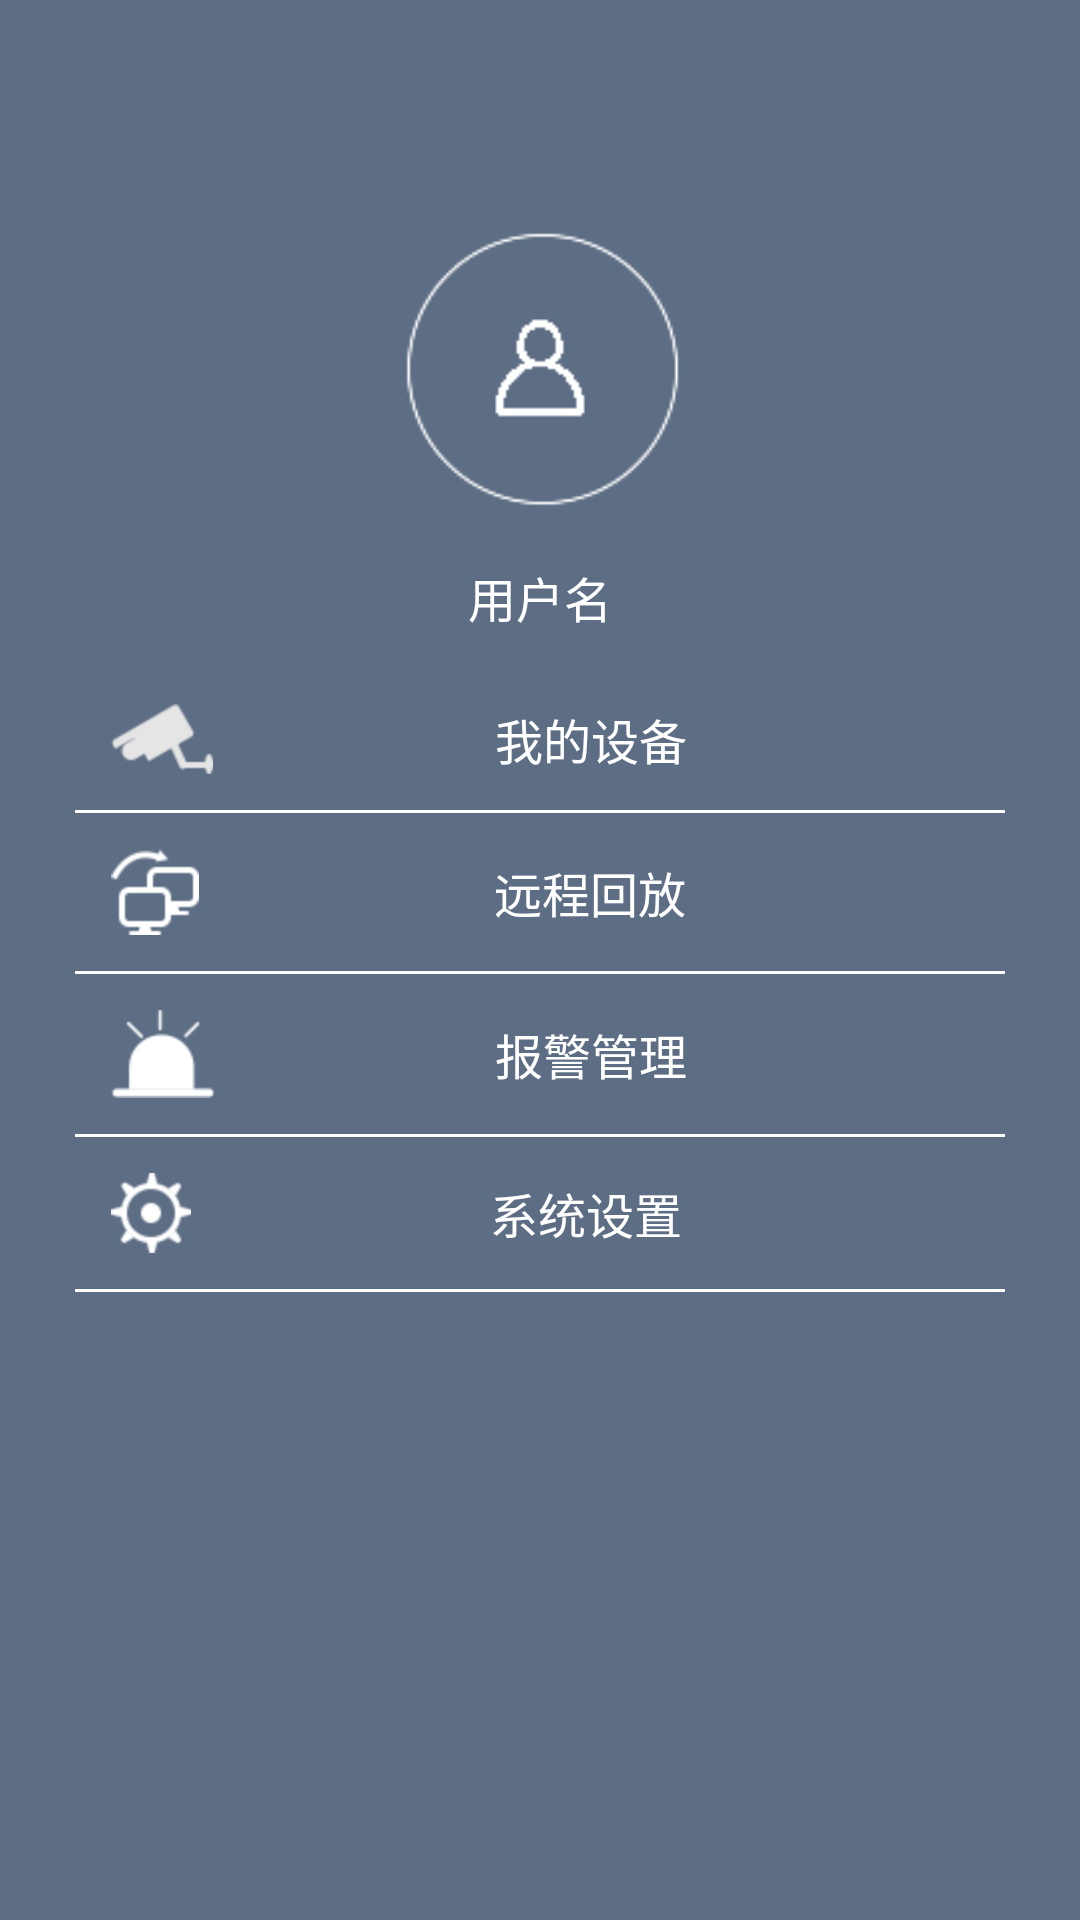

The Android layout XML behind this screen, and the referenced resources:
<!-- AndroidManifest.xml: application theme AppTheme -->
<!-- res/layout/menu_view.xml -->
<?xml version="1.0" encoding="utf-8"?>
<LinearLayout xmlns:android="http://schemas.android.com/apk/res/android"
    android:layout_width="match_parent"
    android:layout_height="match_parent"
    android:background="#5d6d84"
    android:gravity="center_horizontal"
    android:orientation="vertical"
    android:padding="25dip" >

    <ImageView
        android:id="@+id/icon"
        android:layout_marginTop="40dip"
        android:layout_width="130dip"
        android:layout_height="130dip"
        android:background="@drawable/account" />

    <TextView
        android:id="@+id/name"
        android:layout_marginTop="-20dip"
        style="@style/MenuItemStyle"
        android:layout_width="match_parent"
        android:layout_height="wrap_content"
        android:text="用户名" />

    <TextView
        android:id="@+id/devices"
        style="@style/MenuItemStyle"
        android:layout_width="match_parent"
        android:layout_height="wrap_content"
        android:drawableLeft="@drawable/devices_bg"
        android:text="@string/title_activity_devices" />

    <View
        android:layout_width="match_parent"
        android:layout_height="1dip"
        android:background="@android:color/white" />

    <TextView
        android:id="@+id/replay"
        style="@style/MenuItemStyle"
        android:layout_width="match_parent"
        android:layout_height="wrap_content"
        android:drawablePadding="4dip"
        android:drawableLeft="@drawable/replay_bg"
        android:text="@string/title_activity_replay" />

    <View
        android:layout_width="match_parent"
        android:layout_height="1dip"
        android:background="@android:color/white" />

    <TextView
        android:id="@+id/notification"
        style="@style/MenuItemStyle"
        android:layout_width="match_parent"
        android:layout_height="wrap_content"
        android:drawablePadding="-1dip"
        android:drawableLeft="@drawable/notification_bg"
        android:text="@string/title_activity_notification" />

    <View
        android:layout_width="match_parent"
        android:layout_height="1dip"
        android:background="@android:color/white" />

    <TextView
        android:id="@+id/setting"
        style="@style/MenuItemStyle"
        android:layout_width="match_parent"
        android:layout_height="wrap_content"
        android:drawablePadding="4dip"
        android:drawableLeft="@drawable/setting_bg"
        android:text="@string/title_activity_setting" />

    <View
        android:layout_width="match_parent"
        android:layout_height="1dip"
        android:background="@android:color/white" />

</LinearLayout>
<!-- resources referenced by this layout -->
<resources>
  <!-- drawable devices_bg (drawable) -->
  <?xml version="1.0" encoding="utf-8"?>
  <selector xmlns:android="http://schemas.android.com/apk/res/android" >
      <item android:state_pressed="true" android:drawable="@drawable/devices_pressed"></item>
      <item android:state_selected="true" android:drawable="@drawable/devices_pressed"></item>
      <item android:drawable="@drawable/devices_normal"></item>
  </selector>
  <!-- drawable notification_bg (drawable) -->
  <?xml version="1.0" encoding="utf-8"?>
  <selector xmlns:android="http://schemas.android.com/apk/res/android" >
      <item android:state_pressed="true" android:drawable="@drawable/notification_pressed"></item>
      <item android:state_selected="true" android:drawable="@drawable/notification_pressed"></item>
      <item android:drawable="@drawable/notification_normal"></item>
  </selector>
  <!-- drawable replay_bg (drawable) -->
  <?xml version="1.0" encoding="utf-8"?>
  <selector xmlns:android="http://schemas.android.com/apk/res/android" >
      <item android:state_pressed="true" android:drawable="@drawable/replay_pressed"></item>
      <item android:state_selected="true" android:drawable="@drawable/replay_pressed"></item>
      <item android:drawable="@drawable/replay_normal"></item>
  </selector>
  <!-- drawable setting_bg (drawable) -->
  <?xml version="1.0" encoding="utf-8"?>
  <selector xmlns:android="http://schemas.android.com/apk/res/android">
  
      <item android:drawable="@drawable/setting_pressed" android:state_pressed="true"></item>
      <item android:drawable="@drawable/setting_pressed" android:state_selected="true"></item>
      <item android:drawable="@drawable/setting_normal"></item>
  
  </selector>
  <string name="title_activity_devices">我的设备</string>
  <string name="title_activity_notification">报警管理</string>
  <string name="title_activity_replay">远程回放</string>
  <string name="title_activity_setting">系统设置</string>
  <style name="MenuItemStyle" parent="@android:style/Widget.TextView">
          <item name="android:textSize">16sp</item>
          <item name="android:padding">12dip</item>
          <item name="android:gravity">center</item>
          <item name="android:textColor">@color/menu_item_bg</item>
          <item name="android:clickable">true</item>
      </style>
  <style name="ActionBarStyle" parent="@style/Widget.AppCompat.Light.ActionBar.Solid">
          <item name="android:background">@color/main</item>
          <item name="background">@color/main</item>
          <item name="android:actionMenuTextColor">@android:color/white</item>
          <item name="android:height">@dimen/activity_actionbar_height</item>
      </style>
  <color name="main">#69c9ac</color>
  <style name="MenuTextStyle" parent="@style/TextAppearance.AppCompat.Widget.ActionBar.Menu">
          <item name="android:textSize">16sp</item>
          <item name="android:textStyle">normal</item>
      </style>
  <style name="DropDowmStyle" parent="@style/Base.Widget.AppCompat.Spinner.DropDown.ActionBar">
          <item name="android:gravity">top|right</item>
          <item name="android:width">10dip</item>
      </style>
  <style name="DropDownListViewStyle" parent="@style/Widget.AppCompat.ListView.DropDown">
          <item name="android:gravity">top|right</item>
          <item name="android:width">10dip</item>
          <item name="android:background">@android:color/primary_text_light</item>
      </style>
  <style name="AnimationActivity" parent="@android:style/Animation">
          <item name="android:activityOpenEnterAnimation">@android:anim/slide_in_left</item>
          <item name="android:activityOpenExitAnimation">@android:anim/slide_out_right</item>
          <item name="android:activityCloseEnterAnimation">@android:anim/slide_in_left</item>
          <item name="android:activityCloseExitAnimation">@android:anim/slide_out_right</item>
      </style>
  <dimen name="activity_actionbar_height">47dip</dimen>
  <color name="menu_bg">#9f000000</color>
</resources>
